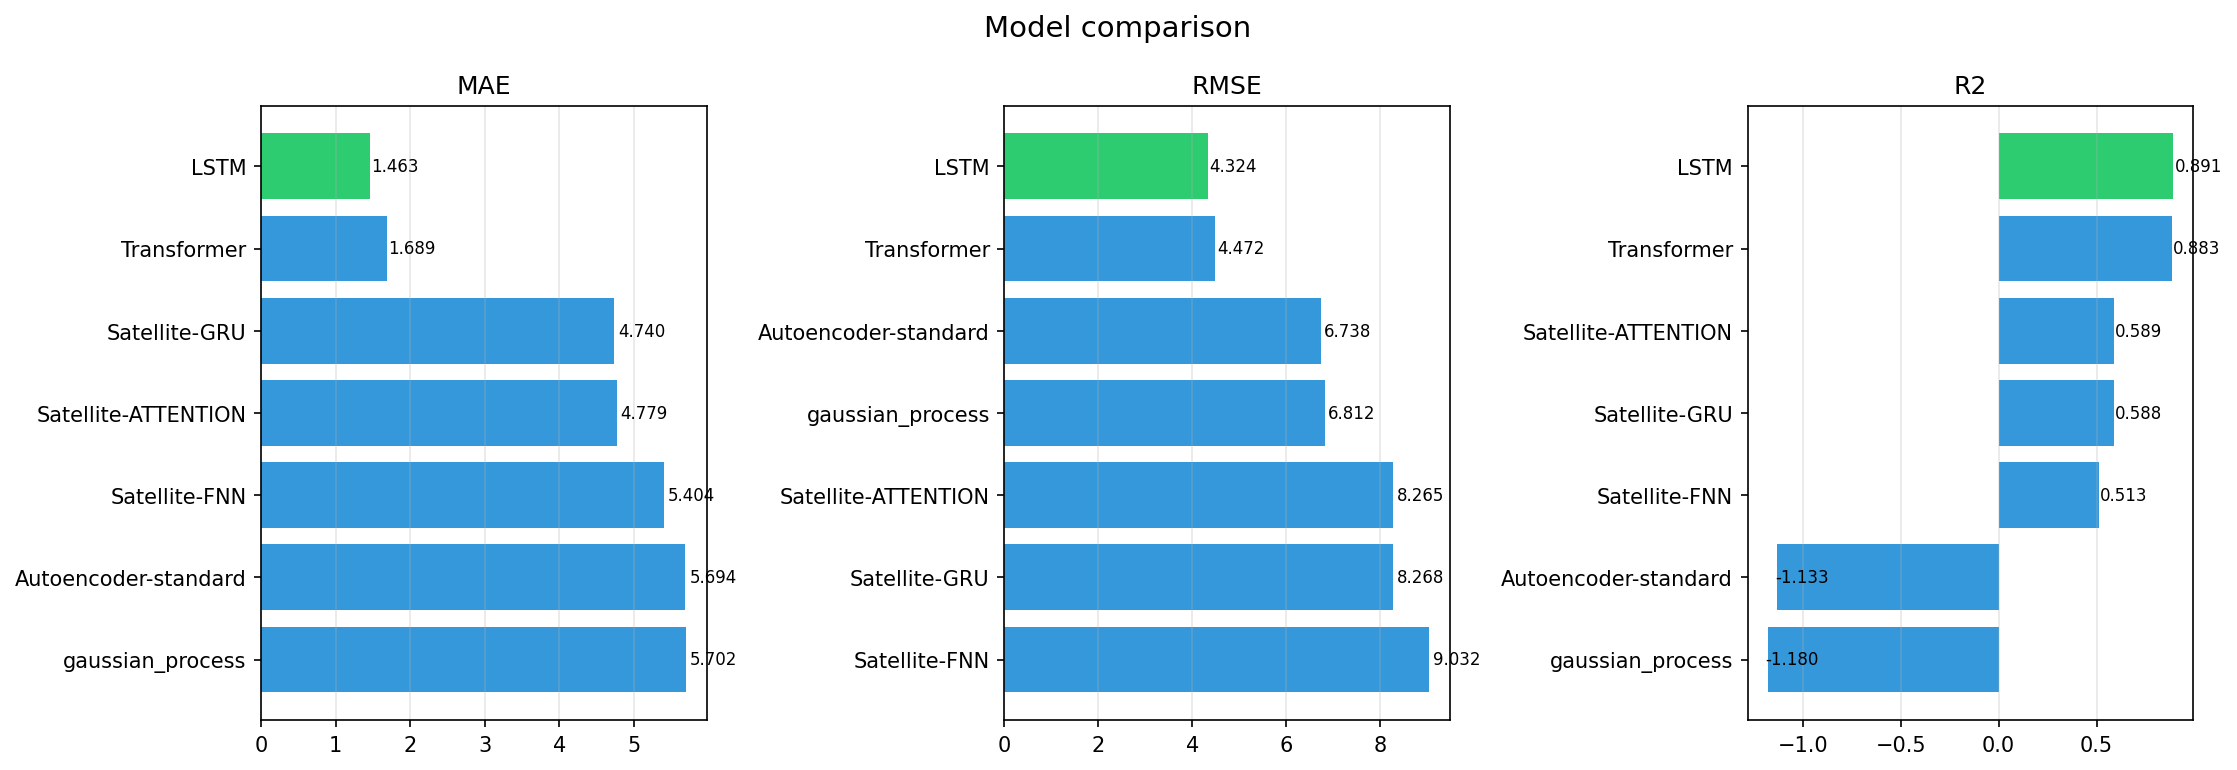

Source data for this figure (header and first rows):
model, MAE, RMSE, MAPE_pct, sMAPE_pct, R2, PICP_95, MIS, run_dir
LSTM, 1.463, 4.324, 2.597, 2.102, 0.8911, 0.9499, 29.54, results\starlink_llt\lstm
Transformer, 1.689, 4.472, 2.602, 2.287, 0.8835, 0.9499, 30.91, results\starlink_llt\transformer
gaussian_process, 5.702, 6.812, 132.8, 82.05, -1.18, 0.9500, 23.11, results\starlink_llt\gaussian_process
Autoencoder-standard, 5.694, 6.738, 110.9, 99.71, -1.133, 0.9500, 23.03, results\starlink_llt\autoencoder
Satellite-GRU, 4.74, 8.268, 8.073, 6.198, 0.5883, 0.9500, 50.74, results\starlink_llt\satellite_gru
Satellite-ATTENTION, 4.779, 8.265, 8.235, 6.248, 0.5894, 0.9500, 50.17, results\starlink_llt\satellite_attention
Satellite-FNN, 5.404, 9.032, 9.284, 7.084, 0.5132, 0.9500, 56.3, results\starlink_llt\satellite_fnn
